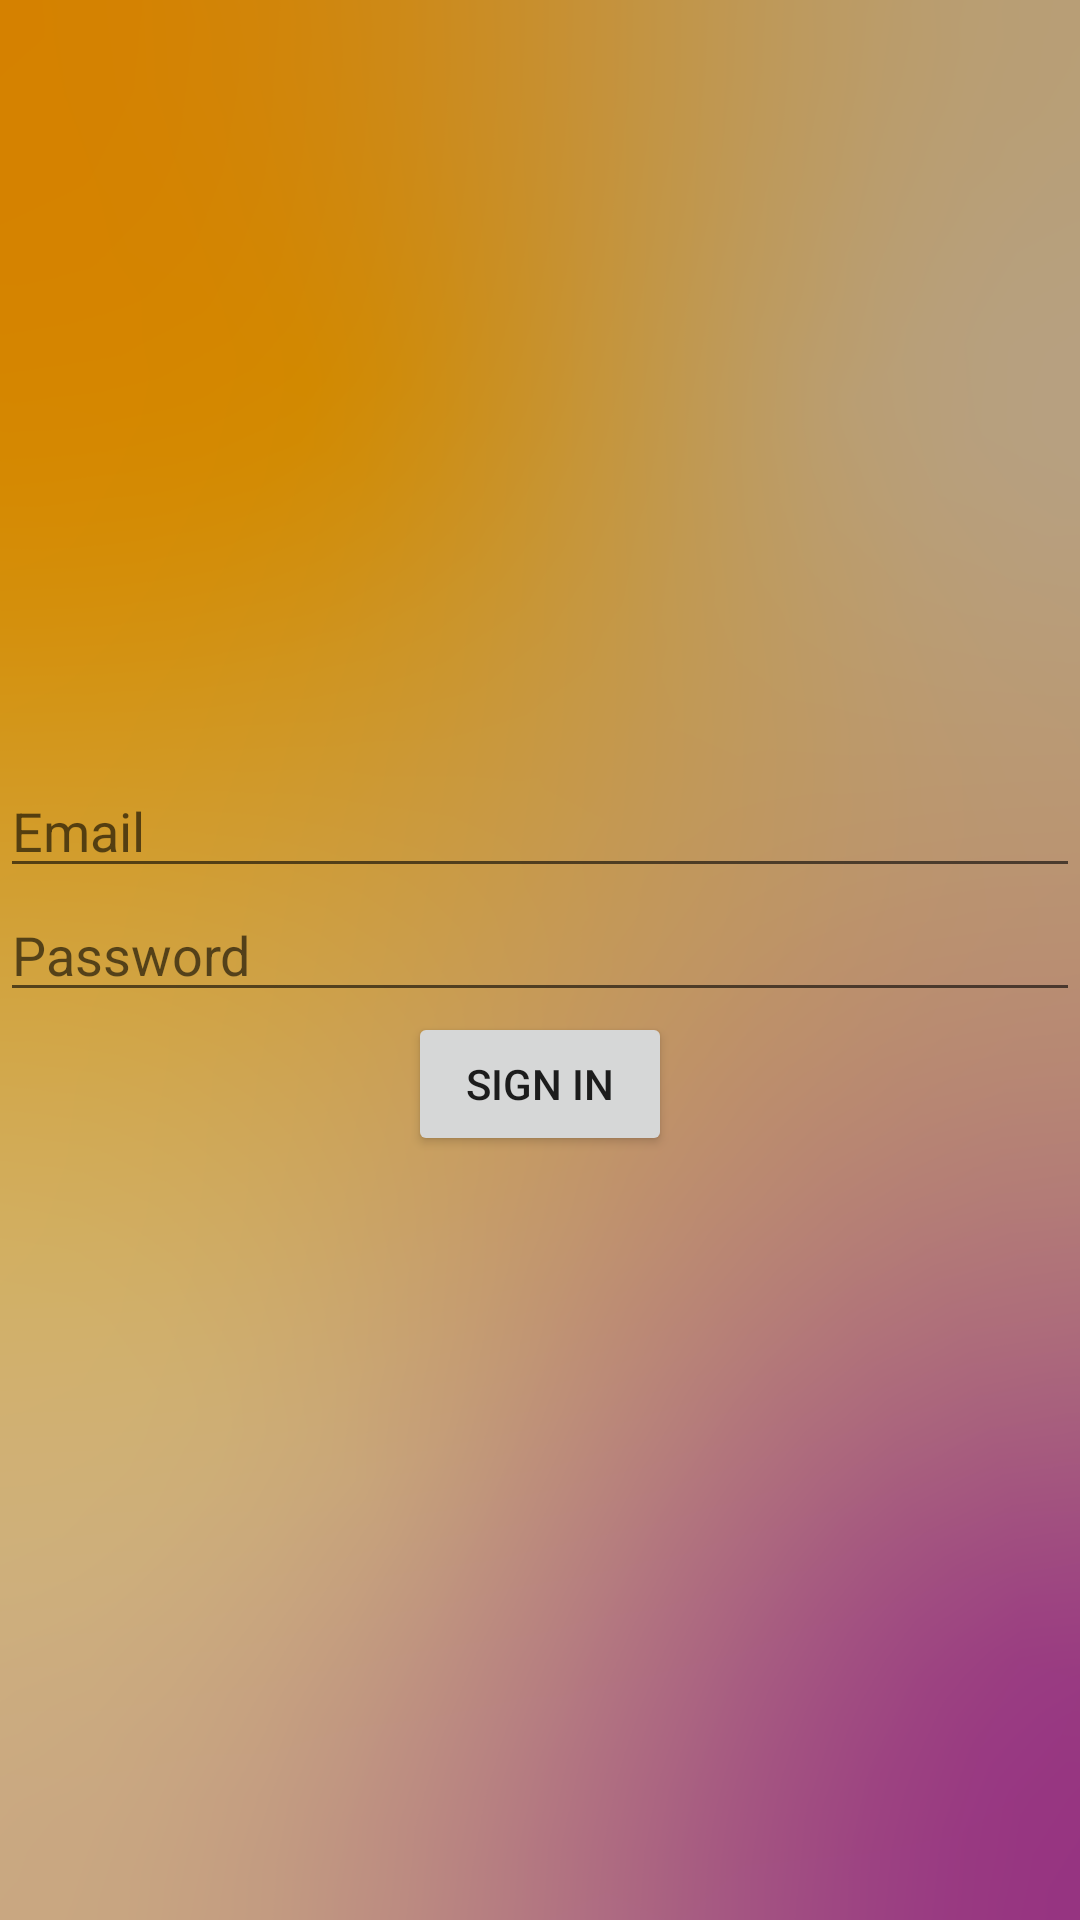

This screen was rendered from an Android layout file. Write that file and the resources it references.
<!-- AndroidManifest.xml: application theme Theme.MP_app -->
<!-- res/layout/activity_sign_in.xml -->
<LinearLayout xmlns:android="http://schemas.android.com/apk/res/android"
    xmlns:tools="http://schemas.android.com/tools"
    android:layout_width="match_parent"
    android:layout_height="match_parent"
    android:background="@drawable/chat_bg"
    android:gravity="center"
    android:orientation="vertical"
    tools:context="com.example.mp_app.L1_Intro.SignInAct">

    <EditText
        android:id="@+id/editTextEmail"
        android:layout_width="match_parent"
        android:layout_height="wrap_content"
        android:hint="Email" />

    <EditText
        android:id="@+id/editTextPassword"
        android:layout_width="match_parent"
        android:layout_height="wrap_content"
        android:hint="Password"
        android:inputType="textPassword" />

    <Button
        android:id="@+id/buttonSignIn"
        android:layout_width="wrap_content"
        android:layout_height="wrap_content"
        android:text="Sign In" />

</LinearLayout>
<!-- resources referenced by this layout -->
<resources>
  <!-- drawable chat_bg: png bitmap (drawable, 357486 bytes) -->
  <style name="Theme.MP_app" parent="Theme.MaterialComponents.DayNight.NoActionBar">
          
          <item name="colorPrimary">@color/purple_500</item>
          <item name="colorPrimaryVariant">@color/purple_700</item>
          <item name="colorOnPrimary">@color/white</item>
          
          <item name="colorSecondary">@color/teal_200</item>
          <item name="colorSecondaryVariant">@color/teal_700</item>
          <item name="colorOnSecondary">@color/black</item>
          
          <item name="android:statusBarColor">?attr/colorPrimaryVariant</item>
          
      </style>
  <!-- not gathered from this repository: default colours our renderer supplied (Android Studio template values) -->
  <color name="purple_500">#FF6200EE</color>
  <color name="purple_700">#FF3700B3</color>
  <color name="teal_200">#FF03DAC5</color>
  <color name="teal_700">#FF018786</color>
  <color name="black">#FF000000</color>
  <color name="white">#FFFFFFFF</color>
</resources>
